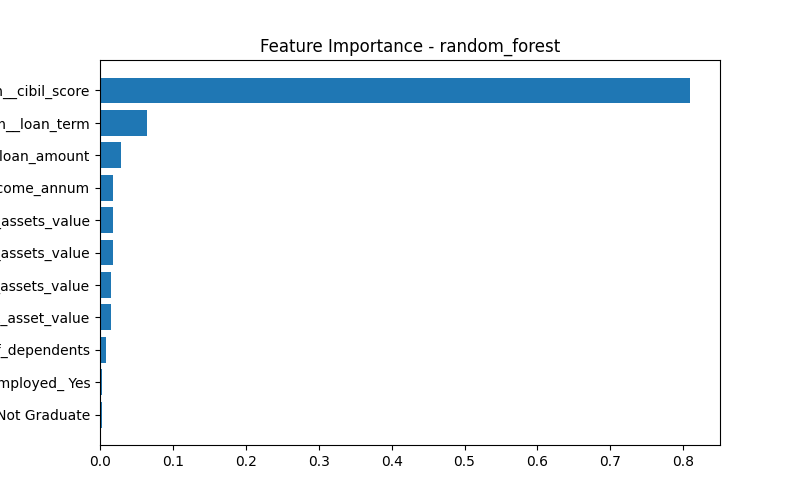

Data behind this chart, as committed beside it:
feature, importance
num__cibil_score, 0.8099
num__loan_term, 0.06457
num__loan_amount, 0.02859
num__income_annum, 0.0182
num__residential_assets_value, 0.01772
num__luxury_assets_value, 0.01732
num__commercial_assets_value, 0.01521
num__bank_asset_value, 0.01501
num__no_of_dependents, 0.008577
cat__self_employed_ Yes, 0.002799
cat__education_ Not Graduate, 0.002162
